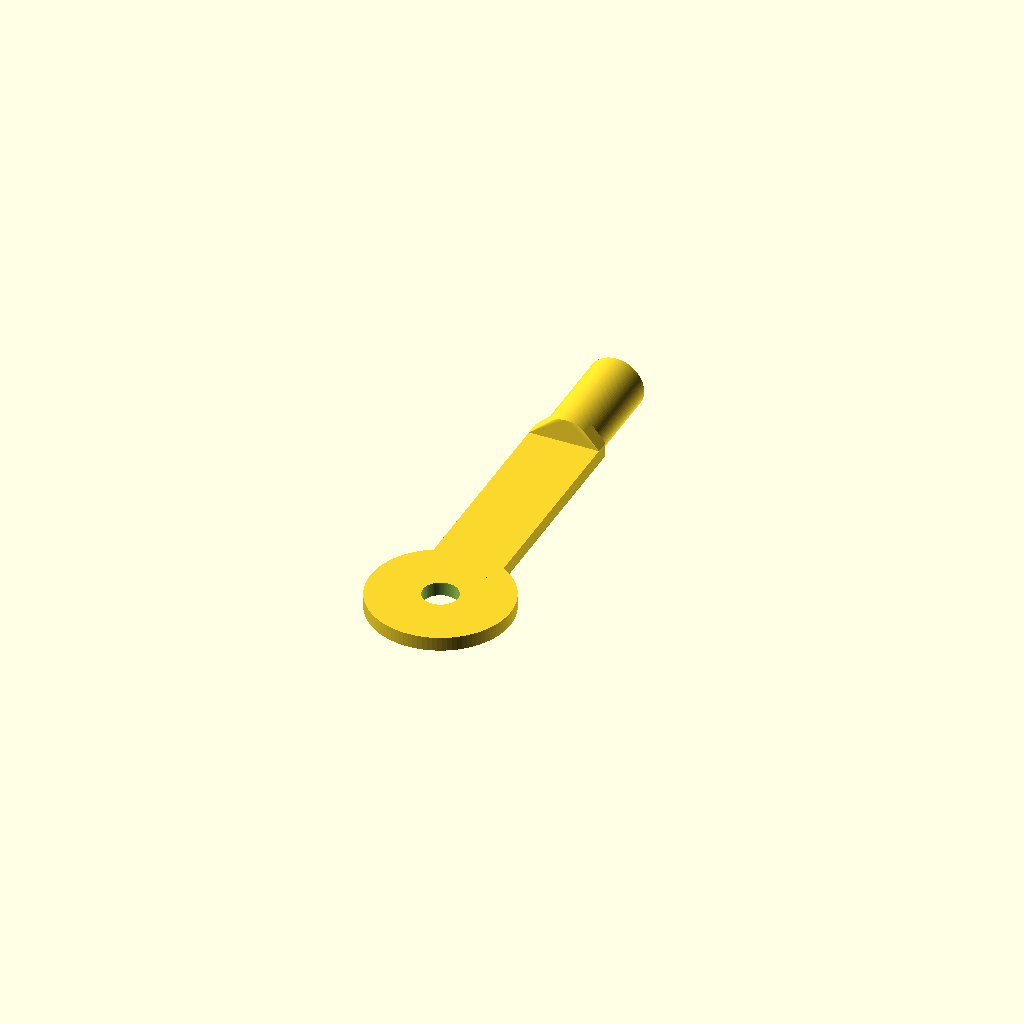
Cell 1 — every parameter at its default value.
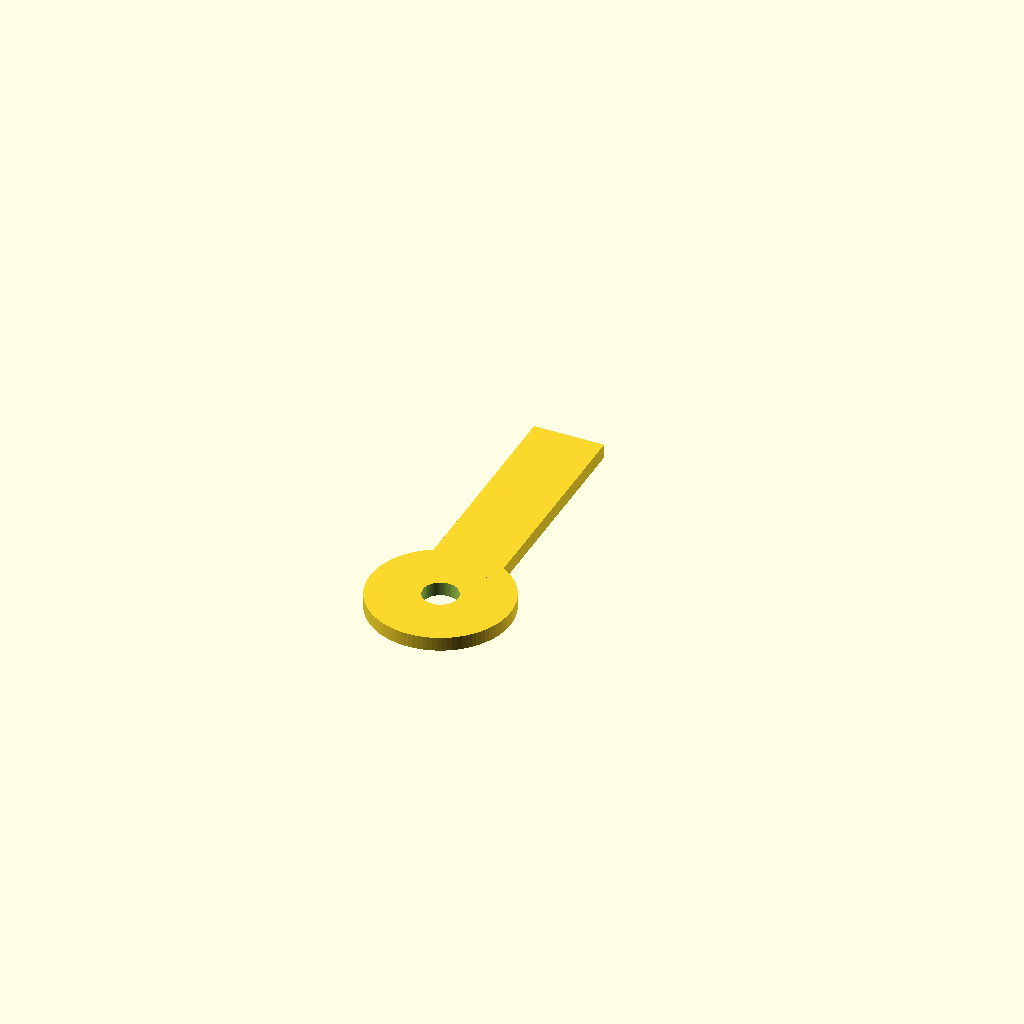
Cell 2 — include_crimp set to false, the other parameters unchanged.
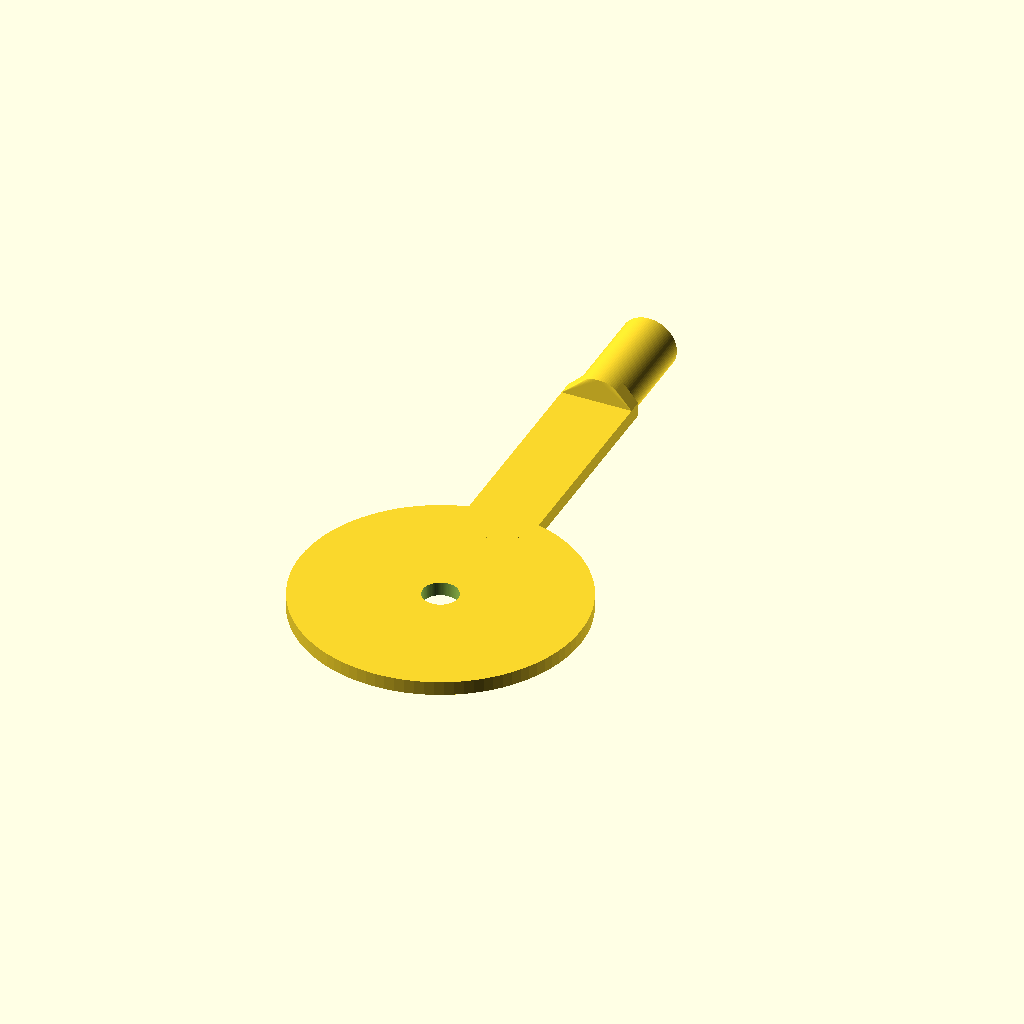
Cell 3 — ring_diameter set to 40, the other parameters unchanged.
All cells are drawn from one camera (rotation 55°, 0°, 25°, orthographic, colour scheme Cornfield), so only the parameter changes between them.
The OpenSCAD source (results/nopscadlib/ablations/no_json_ir/scad/ring_terminal__M3_ringterm.scad):
$fn = 96;

// Parameters
ring_diameter = 20;
ring_thickness = 2;
bolt_hole_diameter = 5;

tongue_length = 30;
tongue_width = 10;
tongue_thickness = 2;

crimp_barrel_diameter = 8;
crimp_barrel_length = 15;

bend_angle = 30;          // only used if include_bend=true and include_crimp=false
wire_hole_diameter = 3;   // only used if include_crimp=true

include_crimp = true;
include_bend  = false;

// Small overlap to guarantee watertight unions
overlap = 0.6;

// Derived
ring_r = ring_diameter/2;
bolt_r = bolt_hole_diameter/2;

// Place ring center at origin; tongue extends in +Y
// Make tongue start at ring outer edge (tangent) with a slight overlap
tongue_y0 = ring_r - overlap;                 // tongue start (near ring)
tongue_y1 = tongue_y0 + tongue_length;        // tongue end

// Crimp barrel center so it touches tongue end with overlap
barrel_cy = tongue_y1 + crimp_barrel_length/2 - overlap;

// Ring (eyelet) with central hole
module ring_eyelet() {
    difference() {
        cylinder(d=ring_diameter, h=ring_thickness, center=true);
        cylinder(d=bolt_hole_diameter, h=ring_thickness + 2, center=true);
    }
}

// Flat tongue (shank)
module tongue() {
    translate([0, (tongue_y0 + tongue_y1)/2, 0])
        cube([tongue_width, tongue_length, tongue_thickness], center=true);
}

// Smooth transition between ring and tongue (integrated, not floating)
module ring_to_tongue_transition() {
    hull() {
        // small pad at tongue start
        translate([0, tongue_y0 + tongue_thickness/2, 0])
            cube([tongue_width, tongue_thickness, tongue_thickness], center=true);

        // small pad on ring edge (toward +Y)
        translate([0, ring_r - tongue_thickness/2, 0])
            cylinder(d=tongue_width, h=ring_thickness, center=true);
    }
}

// Crimp barrel (tube) aligned with tongue, connected with overlap
module crimp_barrel() {
    // Outer barrel
    difference() {
        translate([0, barrel_cy, 0])
            rotate([90, 0, 0])  // axis along Y
                cylinder(d=crimp_barrel_diameter, h=crimp_barrel_length, center=true);

        // Inner wire passage (hollow tube)
        translate([0, barrel_cy, 0])
            rotate([90, 0, 0])
                cylinder(d=wire_hole_diameter, h=crimp_barrel_length + 2, center=true);
    }
}

// Optional bent tongue variant (kept connected by using same start point)
module bent_tongue_variant() {
    // A simple bent extension after the flat tongue end
    bend_len = tongue_length/2;
    translate([0, tongue_y1 - overlap, 0])
        rotate([bend_angle, 0, 0])
            translate([0, bend_len/2, 0])
                cube([tongue_width, bend_len, tongue_thickness], center=true);
}

// Assembly: one connected solid
module ring_terminal() {
    union() {
        ring_eyelet();
        tongue();
        ring_to_tongue_transition();

        if (include_crimp) {
            // Connect barrel to tongue with a small hull "collar"
            hull() {
                // pad at tongue end
                translate([0, tongue_y1 - overlap, 0])
                    cube([tongue_width, tongue_thickness, tongue_thickness], center=true);

                // pad at barrel near end (toward tongue)
                translate([0, barrel_cy - crimp_barrel_length/2 + overlap, 0])
                    rotate([90, 0, 0])
                        cylinder(d=crimp_barrel_diameter, h=tongue_thickness, center=true);
            }
            crimp_barrel();
        } else if (include_bend) {
            bent_tongue_variant();
        }
    }
}

ring_terminal();
Parameter table extracted from the source (name, type, default, range or options):
ring_diameter: number, default 20
ring_thickness: number, default 2
bolt_hole_diameter: number, default 5
tongue_length: number, default 30
tongue_width: number, default 10
tongue_thickness: number, default 2
crimp_barrel_diameter: number, default 8
crimp_barrel_length: number, default 15
bend_angle: number, default 30
wire_hole_diameter: number, default 3
include_crimp: bool, default true
include_bend: bool, default false
overlap: number, default 0.6
